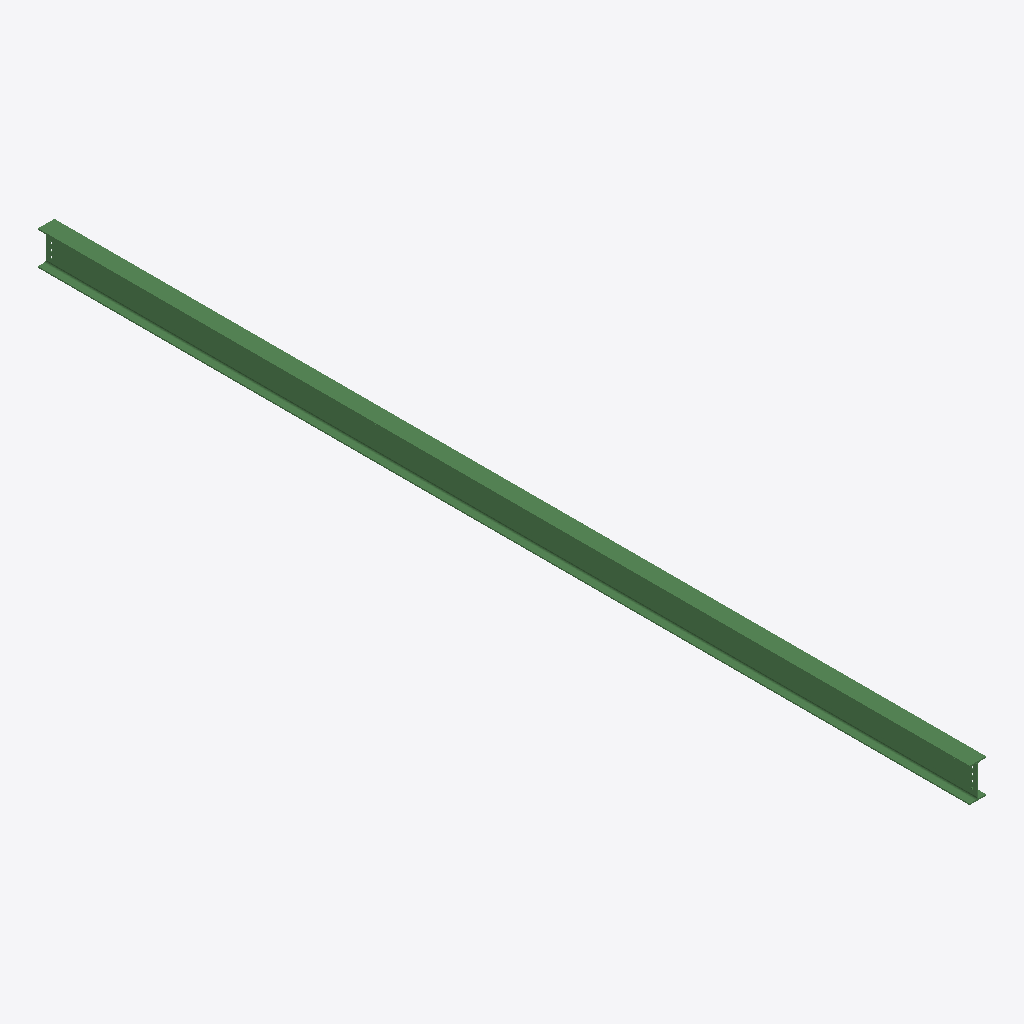
Isometric view of an IFC building model (IFC-SPF (STEP), schema IFC2X3, length unit millimetre), seen from the south-west, elements coloured by IFC class: 1 beam (green).
Extent 0.2 m × 9.0 m × 0.3 m (x, y, z). Storeys (1): Undefined at 0.00 m. Elements (1): 1 IfcBeam.

HEADER;
FILE_DESCRIPTION(('ViewDefinition[AISC_Steel_Detailing]','Option [BaseQuantities:Off]','Option [GridExport:On]','Option [Assemblies:Off]','Option [Bolts:On]','Option [Rebars:On]','Option [PourObjects:Off]','Option [Welds:On]','Option [SurfaceTreatments:On]','Option [LocationBy:0]','Option [ViewColors:Off]','Option [SectionedSpine:Off]','[2 more]'),'2;1');
FILE_NAME('b_1210_Qty_3.ifc','2026-05-16T11:53:15',('GIOVANNIPC\\gcorrea'),('Structural Designer'),'IFC Database version: Work','Tekla Structures 2020 Service Pack 5, IFC Export','');
FILE_SCHEMA(('IFC2X3'));
ENDSEC;
DATA;
#37=IFCPROJECT('2G7ZFDNE16yBDU14FA92Me',#5,'Proyecto',$,$,$,$,(#11),#36);
#39=IFCSITE('2xvEzEinjBTea80yOTcujY',#5,'Obra',$,$,#38,$,$,.ELEMENT.,$,$,$,$,$);
#41=IFCBUILDING('0OkqAAuH92$xQDRT$WdSC3',#5,'Undefined',$,$,#40,$,$,.ELEMENT.,$,$,$);
#43=IFCBUILDINGSTOREY('29hdEUCErFze9E_VIAceOd',#5,'Undefined',$,$,#42,$,$,.ELEMENT.,0.0);
#74=IFCBEAM('11UZAz62TEagssNtwxJH8c',#44,'BEAM','IPE330','IPE330',#48,#73,'ID417a32bd-1827-4e92-adb6-5f7ebb4d1226');
ENDSEC;
